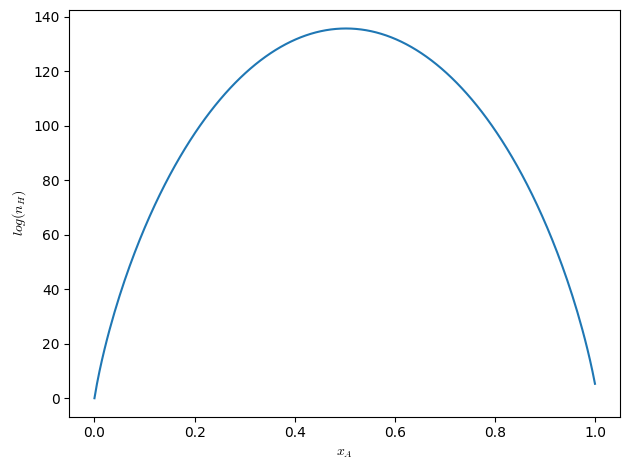

This figure's Python source: (Note: this script raises an exception after producing the figure.)
#!/usr/local/bin/python3.6
import numpy as np
import matplotlib.pyplot as plt
import matplotlib.animation as animation
import math
import matplotlib as mpl

mpl.rcParams['mathtext.fontset'] = 'cm'
mpl.rcParams['font.serif'] = 'CMU Serif'
mpl.rcParams['font.family'] = 'serif'

def logNFac(n):
    return sum([math.log(i + 1) for i in range(n)])

N = 10
M = 20
numParticles = N * M
numA = range(numParticles)
numB = [numParticles - a for a in numA]
logNumHamiltonians = [logNFac(numParticles) - logNFac(numA[i]) - logNFac(numB[i]) for i in range(numParticles)]
xaxis = np.linspace(0,1,numParticles)


fig, axes = plt.subplots()
plt.plot(xaxis, logNumHamiltonians)
axes.set_xlabel("$x_A$")
axes.set_ylabel("$log(n_{H})$")
fig.tight_layout()
plt.savefig("./output/numhamiltonians.pdf")
plt.show()
